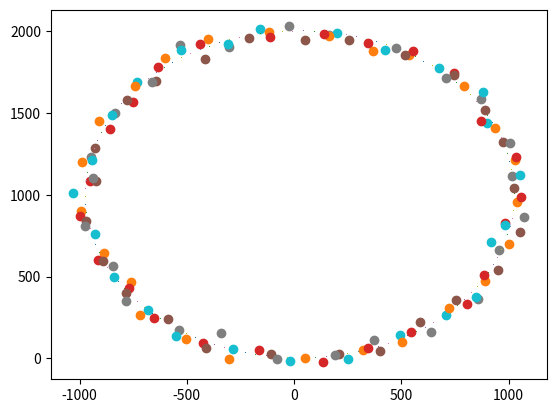

Python code for this plot:
import numpy as np
import matplotlib.pyplot as plt

r = 50.0 #(unit:mm)
Tv = 0.05 #(unit:ms)
Oomega = 10 #(mm^2)
Gomega = 100 #(mm^2)
omega = [10.0 , 10.0]
Xo = 0.0
Yo = 0.0
x  = 0.0
y  = 0.0
X = 0.0
Y = 0.0
Xg = 0.0
Yg = 0.0
Mx = 0.0
My = 0.0
dTx = 0.0
dTy = 0.0
t = 0 #np.linspace(0, 1, 100);
x += r*np.cos(Tv*t)# + np.random.normal(0, 10)
y += r*np.sin(Tv*t)# + np.random.normal(0, 10)
X = x
Y = y
Xo = x
Yo = y
Xoo = x
Yoo = y
Mx = x
My = y

while(t<125):
	t += 1
	plt.plot(x, y,',')
	plt.plot(Mx, My,'-o')
	#plt.plot(Xo, Yo,'^')
	#plt.plot(X, Y,'o')
	Mx = 0
	My = 0
	x += r*np.cos(Tv*t)# + np.random.normal(0, 10)
	y += r*np.sin(Tv*t)# + np.random.normal(0, 10)
	dTx = r*np.cos(Tv*t) + np.random.normal(0, Oomega)
	dTy = r*np.sin(Tv*t) + np.random.normal(0, Oomega)
	Xo += dTx
	Yo += dTy
	Xoo = X + dTx
	Yoo = Y + dTy 
	k = 0
	while(k < 10):
		Xg  = x + np.random.normal(0, Gomega)
		Yg  = y + np.random.normal(0, Gomega)
		Mx += Xg
		My += Yg
		k += 1

	Mx /= 10
	My /= 10
	X = (10*omega[0]*Mx + Gomega*Xoo)/(10*omega[0] + Gomega)
	Y = (10*omega[1]*My + Gomega*Yoo)/(10*omega[1] + Gomega)
	omega[0] = (omega[0])*(Gomega)/(10*omega[0] + Gomega)
	omega[1] = (omega[1])*(Gomega)/(10*omega[1] + Gomega)
	#Mx += Xg
	#My += Yg
	#if(t%10==0):
	#	Mx /= 10
	#	My /= 10
	#	X = (10*omega[0]**2*Mx + Gomega**2*Xo)/(10*omega[0]**2 + Gomega**2)
	#	Y = (10*omega[1]**2*My + Gomega**2*Yo)/(10*omega[1]**2 + Gomega**2)
	#	omega[0] = (omega[0]**2)*(Gomega**2)/(10*omega[0]**2 + Gomega**2)
	#	omega[1] = (omega[1]**2)*(Gomega**2)/(10*omega[1]**2 + Gomega**2)

plt.show()
print(omega[0])
